Labelled photos from "New-dataset-opg", an image-classification folder in Vigneshwar-SU/New-dataset-opg. The possible labels are: caries, decayed tooth, ectopic tooth, healthy teeth.

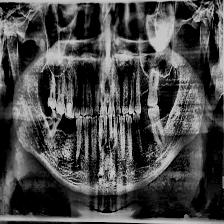
Label: caries

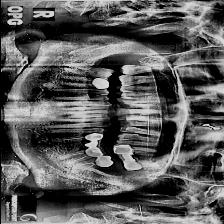
Label: healthy teeth

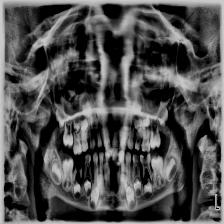
Label: ectopic tooth

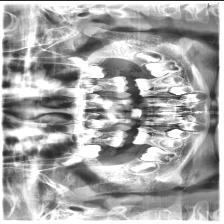
Label: decayed tooth

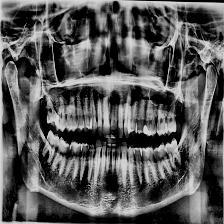
Label: caries

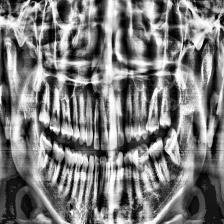
Label: healthy teeth
